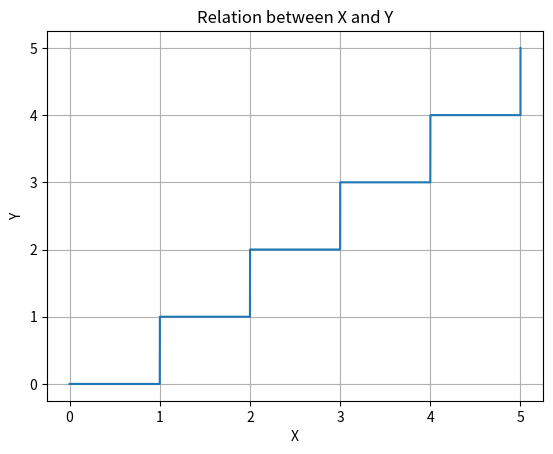

Source code (Python):
# -*- coding: utf-8 -*-
"""Assignment_4_AI1103

Automatically generated by Colaboratory.

Original file is located at
    https://colab.research.google.com/<link-removed>
"""

import numpy as np
import matplotlib.pyplot as plt

# x co-ordinate
x = np.linspace(0,5,1000000)

# y co-ordinate
y = np.floor(x)

# Plotting
plt.plot(x,y)
plt.grid()
plt.xlabel('X')
plt.ylabel('Y')
plt.title('Relation between X and Y')
plt.show()